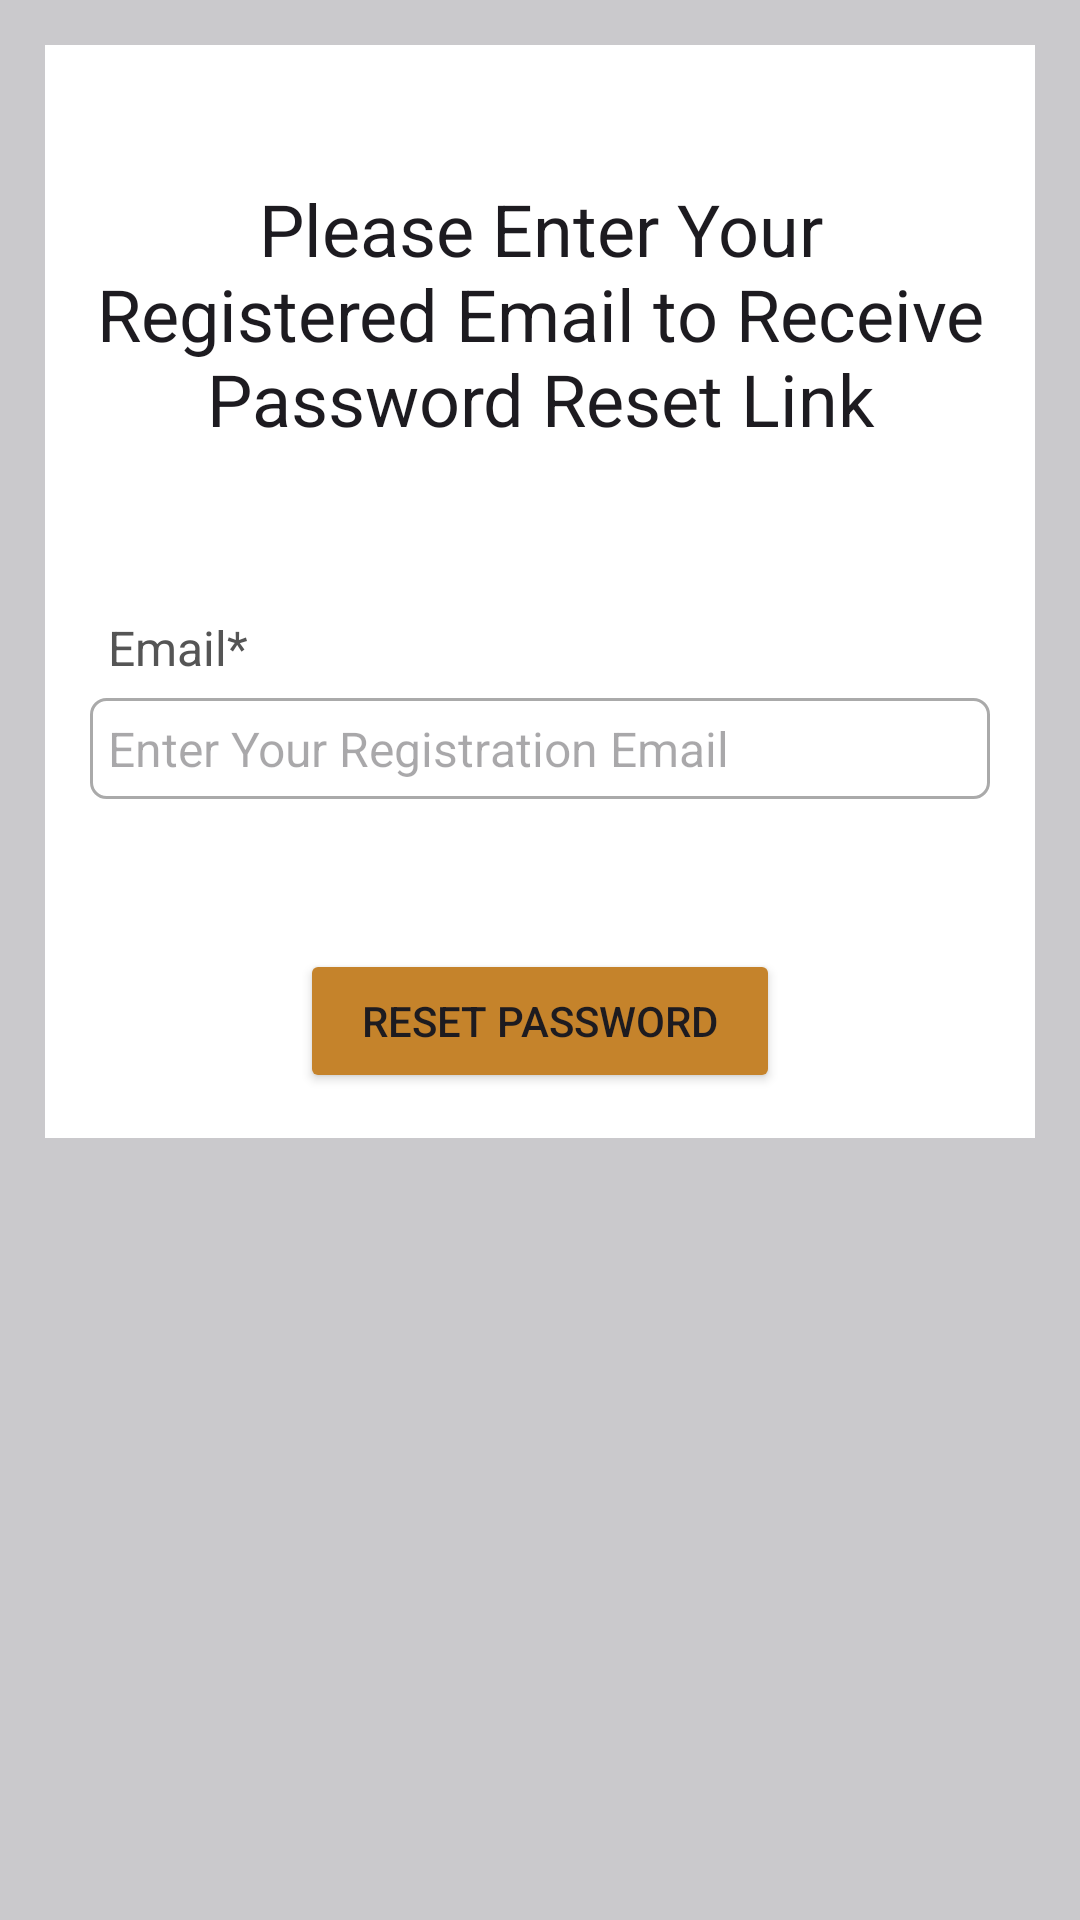

Write the Android layout XML for this screen, with the resource values it uses.
<!-- AndroidManifest.xml: application theme Theme.Material3.Light -->
<!-- res/layout/activity_forgot_password.xml -->
<?xml version="1.0" encoding="utf-8"?>
<ScrollView xmlns:android="http://schemas.android.com/apk/res/android"
    xmlns:app="http://schemas.android.com/apk/res-auto"
    xmlns:tools="http://schemas.android.com/tools"
    android:layout_width="match_parent"
    android:layout_height="match_parent"
    tools:context="com.inventory.idealist.ForgotPassword"
    android:background="#CAC9CC">

    <RelativeLayout
        android:layout_width="match_parent"
        android:layout_height="wrap_content"
        android:layout_margin="15dp"
        android:padding="15dp"
        android:background="@color/white">

        <TextView
            android:layout_width="match_parent"
            android:layout_height="wrap_content"
            android:text="Please Enter Your Registered Email to Receive Password Reset Link"
            android:layout_marginTop="30dp"
            android:textAlignment="center"
            android:id="@+id/textViewPassResHead"
            android:textAppearance="@style/TextAppearance.AppCompat.Headline"/>
        
        <TextView
            android:layout_width="match_parent"
            android:layout_height="wrap_content"
            android:id="@+id/textViewPassResEmail"
            android:layout_below="@+id/textViewPassResHead"
            android:text="Email*"
            android:layout_marginTop="50dp"
            android:padding="6dp"
            android:textSize="16dp"
            android:textColor="#555555"/>

        <EditText
            android:layout_width="match_parent"
            android:layout_height="wrap_content"
            android:id="@+id/editTextPassResEmail"
            android:layout_below="@id/textViewPassResEmail"
            android:hint="Enter Your Registration Email"
            android:inputType="textEmailAddress"
            android:padding="6dp"
            android:textSize="16dp"
            android:background="@drawable/border"/>

        <Button
            android:layout_width="match_parent"
            android:layout_height="wrap_content"
            android:id="@+id/buttonPasswordReset"
            android:layout_below="@id/editTextPassResEmail"
            android:layout_marginTop="50dp"
            android:layout_marginLeft="70dp"
            android:layout_marginRight="70dp"
            android:text="Reset Password"
            android:backgroundTint="@color/orange_main"/>

        <ProgressBar
            android:layout_width="wrap_content"
            android:layout_height="wrap_content"
            style="?android:attr/progressBarStyleLarge"
            android:id="@+id/progressBarForgotPass"
            android:layout_centerVertical="true"
            android:layout_centerHorizontal="true"
            android:elevation="10dp"
            android:visibility="gone"/>
    </RelativeLayout>

</ScrollView>
<!-- resources referenced by this layout -->
<resources>
  <color name="orange_main">#C5832B</color>
  <color name="white">#FFFFFFFF</color>
  <!-- drawable border (drawable) -->
  <?xml version="1.0" encoding="utf-8"?>
  <shape xmlns:android="http://schemas.android.com/apk/res/android">
  
      
      <solid android:color="#FFFFFF"/>
  
      
      <stroke android:width="1dp" android:color="#AAAAAA"/>
  
      
      <corners android:radius="5dp"/>
  </shape>
</resources>
